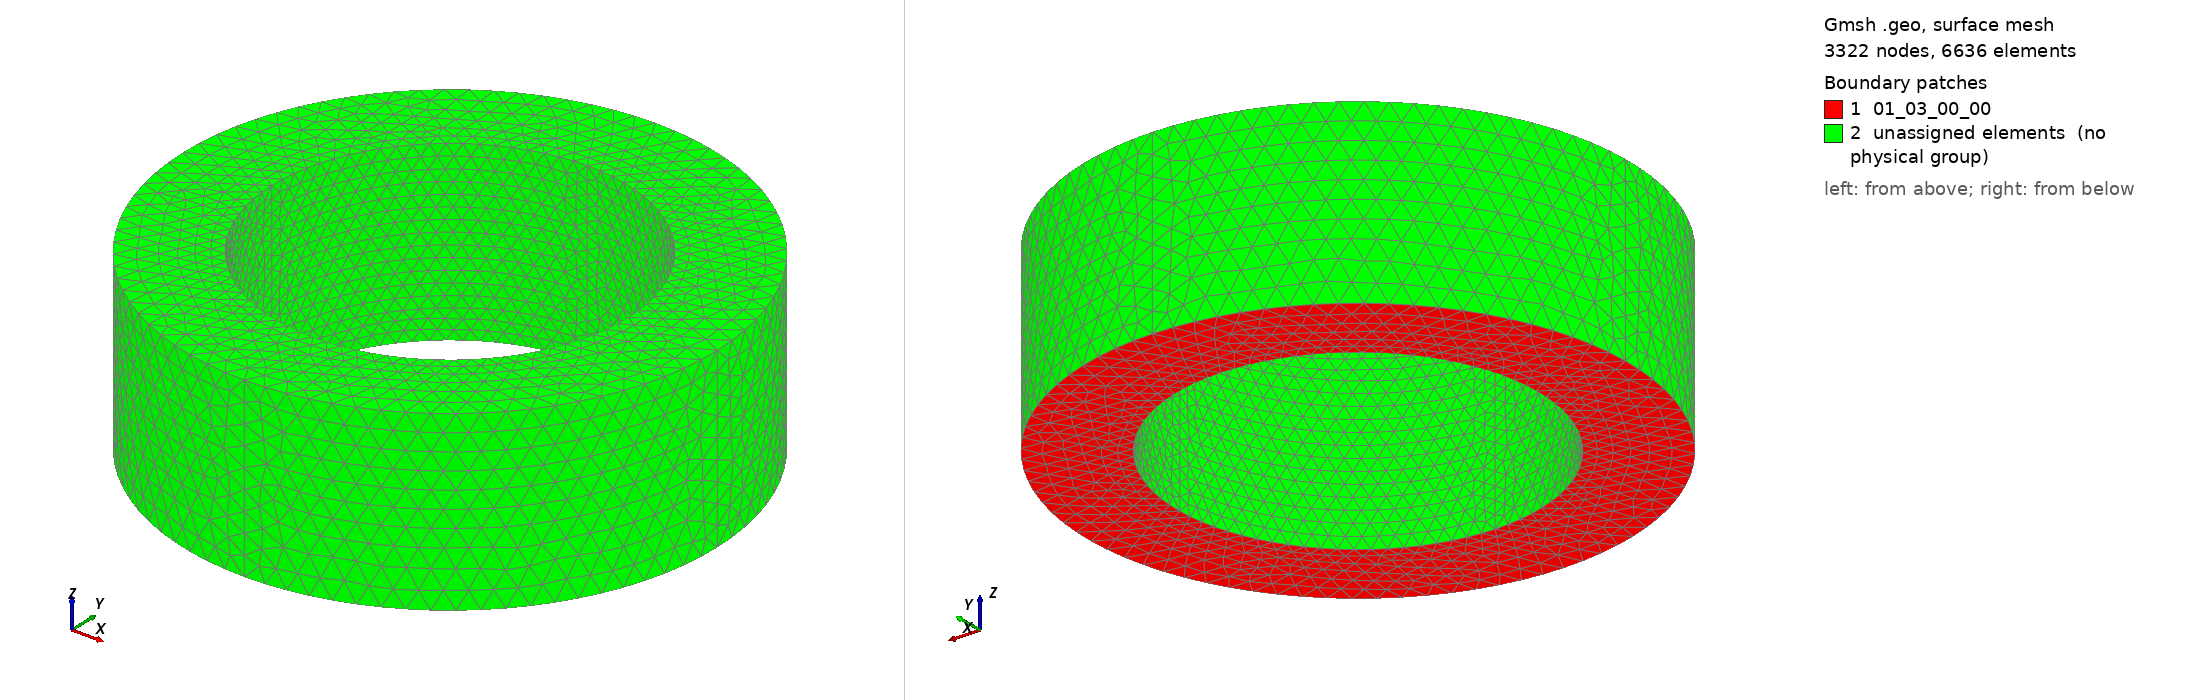

Gmsh geometry script, surface-meshed: 3322 nodes, 6636 surface elements. Boundary patches (legend numbers): 1 01_03_00_00, 2 unassigned elements (no physical group). Left view from above one corner, right view from below the opposite corner. Legend entries are the model's physical surfaces; 'unassigned elements' are surfaces in no physical group. The drawing asked Gmsh for element sizes between 1% and 20% of the model's largest extent; the script's own settings can give other sizes.

=== Pipe.geo (drawn) ===


// sizes for another case: rInt = 0.05 ; rExt = 0.15 ;
rInt = 0.10 ; rExt = 0.15 ;

msExt = 0.012*(rExt*2.0*3.14) ;  //
msInt = 0.012*(rInt*2.0*3.14) ;  //

Point(1)  = {0   , 0, 0};

Point(2) = { rInt,     0, 0, msInt};
Point(3) = {    0, -rInt, 0, msInt};
Point(4) = {-rInt,     0, 0, msInt};
Point(5) = {    0,  rInt, 0, msInt};

Point(7) = { rExt,     0, 0, msExt};
Point(8) = {    0, -rExt, 0, msExt};
Point(9) = {-rExt,     0, 0, msExt};
Point(10) = {   0,  rExt, 0, msExt};

Circle(1) = {2, 1, 3}; //
Circle(2) = {3, 1, 4}; //
Circle(3) = {4, 1, 5}; //
Circle(4) = {5, 1, 2}; //

Circle(5) = {7, 1, 10}; //
Circle(6) = {10, 1, 9}; //
Circle(7) = {9, 1, 8}; //
Circle(8) = {8, 1, 7}; //

Line Loop(1) = {1, 2, 3, 4, 5, 6, 7, 8};

Plane Surface(1) = {1};

Physical Point("00_01_01_00") = {3,5};
Physical Point("00_01_02_00") = {2,4};

Physical Line ("00_02_03_00") = {1,2,3,4};

Physical Surface("01_03_00_00") = {1};
//+
Extrude {0, 0, 0.1} {
  Curve{6}; Curve{5}; Curve{8}; Curve{7}; Curve{2}; Curve{3}; Curve{4}; Curve{1}; 
}
//+
Curve Loop(2) = {29, 33, 37, 25};
//+
Curve Loop(3) = {21, 17, 13, 9};
//+
Plane Surface(41) = {2, 3};
//+
Surface Loop(1) = {12, 1, 40, 28, 32, 36, 41, 16, 20, 24};
//+
Volume(1) = {1};
//+
Physical Volume("pipe", 42) = {1};
//+
Line(38) = {1, 12};
